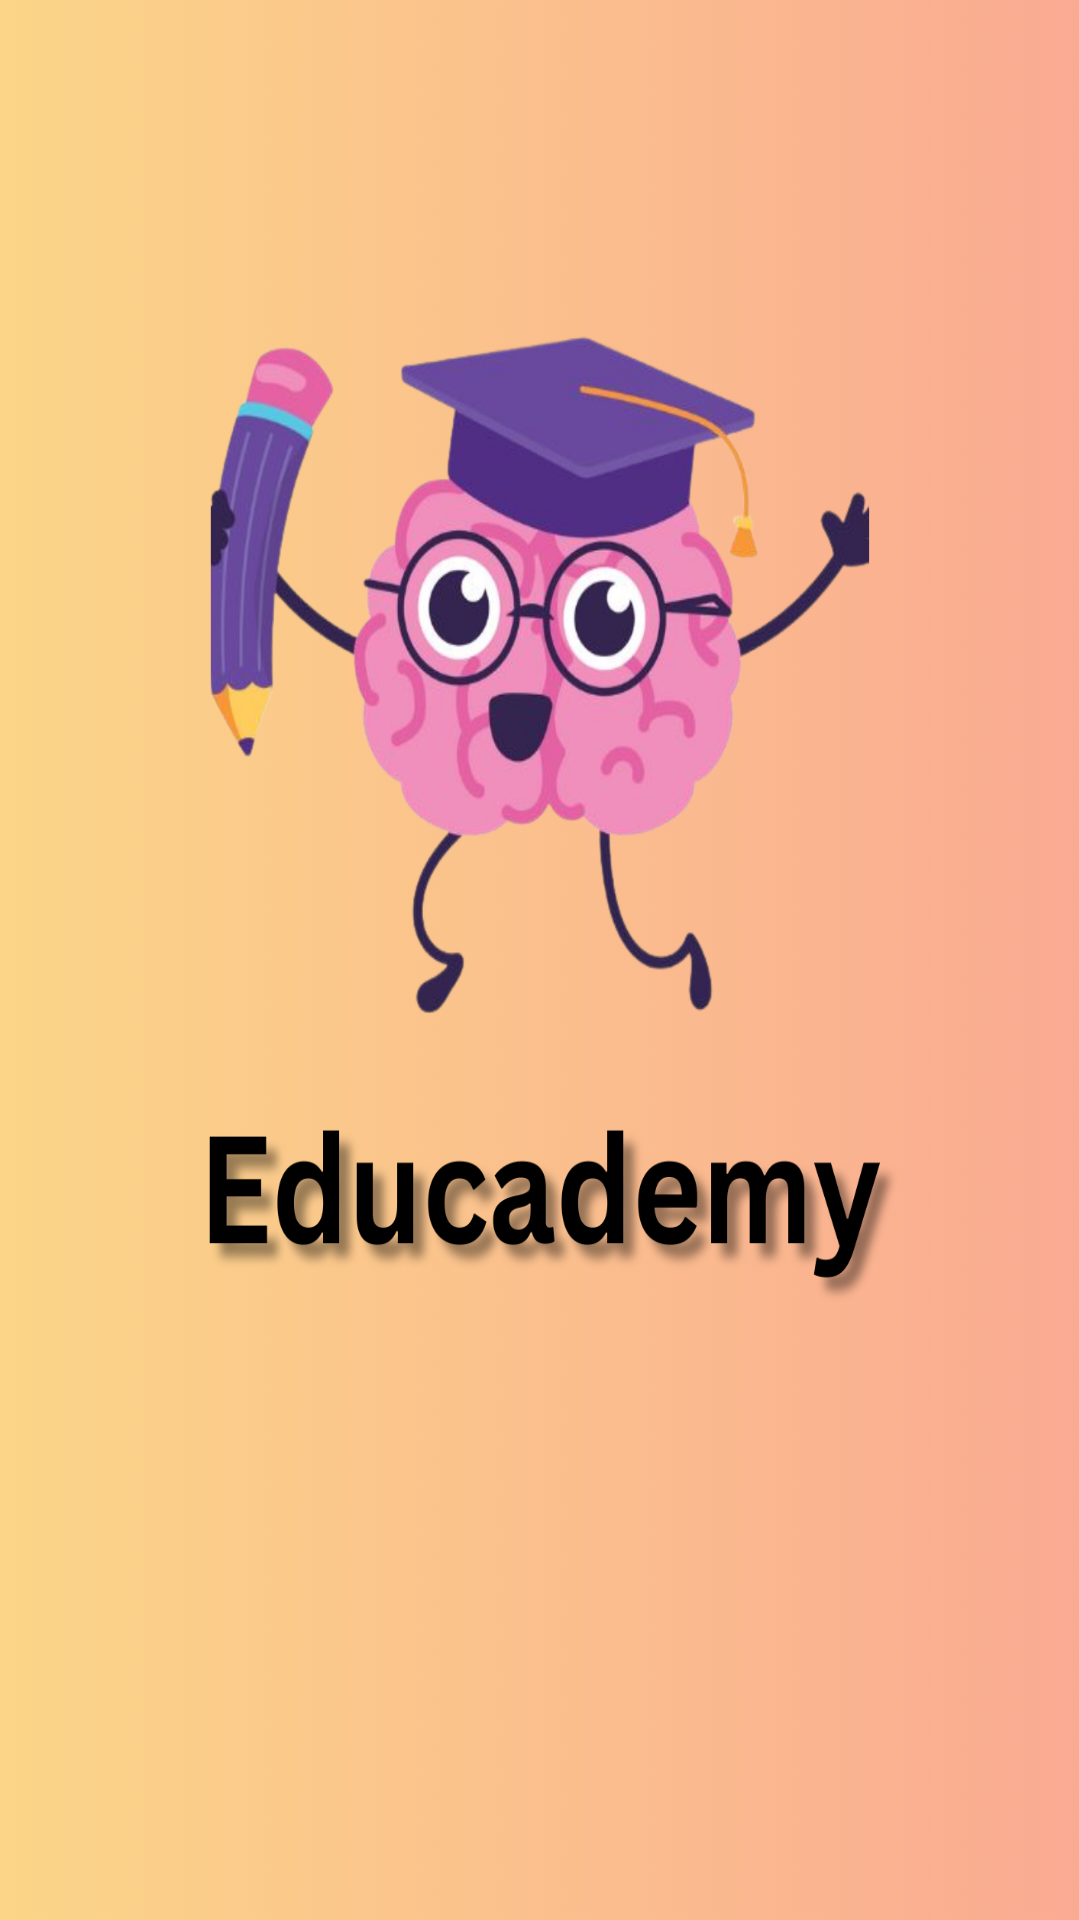

This screen was rendered from an Android layout file. Write that file and the resources it references.
<!-- AndroidManifest.xml: application theme Theme.MADAsg1Iman -->
<!-- res/layout/activity_splashscreen.xml -->
<?xml version="1.0" encoding="utf-8"?>
<RelativeLayout xmlns:android="http://schemas.android.com/apk/res/android"
    xmlns:app="http://schemas.android.com/apk/res-auto"
    xmlns:tools="http://schemas.android.com/tools"
    android:layout_width="match_parent"
    android:layout_height="match_parent"
    tools:context="sg.np.madasg1iman.Splashscreen"
    android:background="@drawable/educademy">

</RelativeLayout>
<!-- resources referenced by this layout -->
<resources>
  <!-- drawable educademy: png bitmap (drawable, 862406 bytes) -->
  <style name="Theme.MADAsg1Iman" parent="Base.Theme.MADAsg1Iman" />
  <style name="Base.Theme.MADAsg1Iman" parent="Theme.Material3.DayNight.NoActionBar">
          
          
      </style>
</resources>
